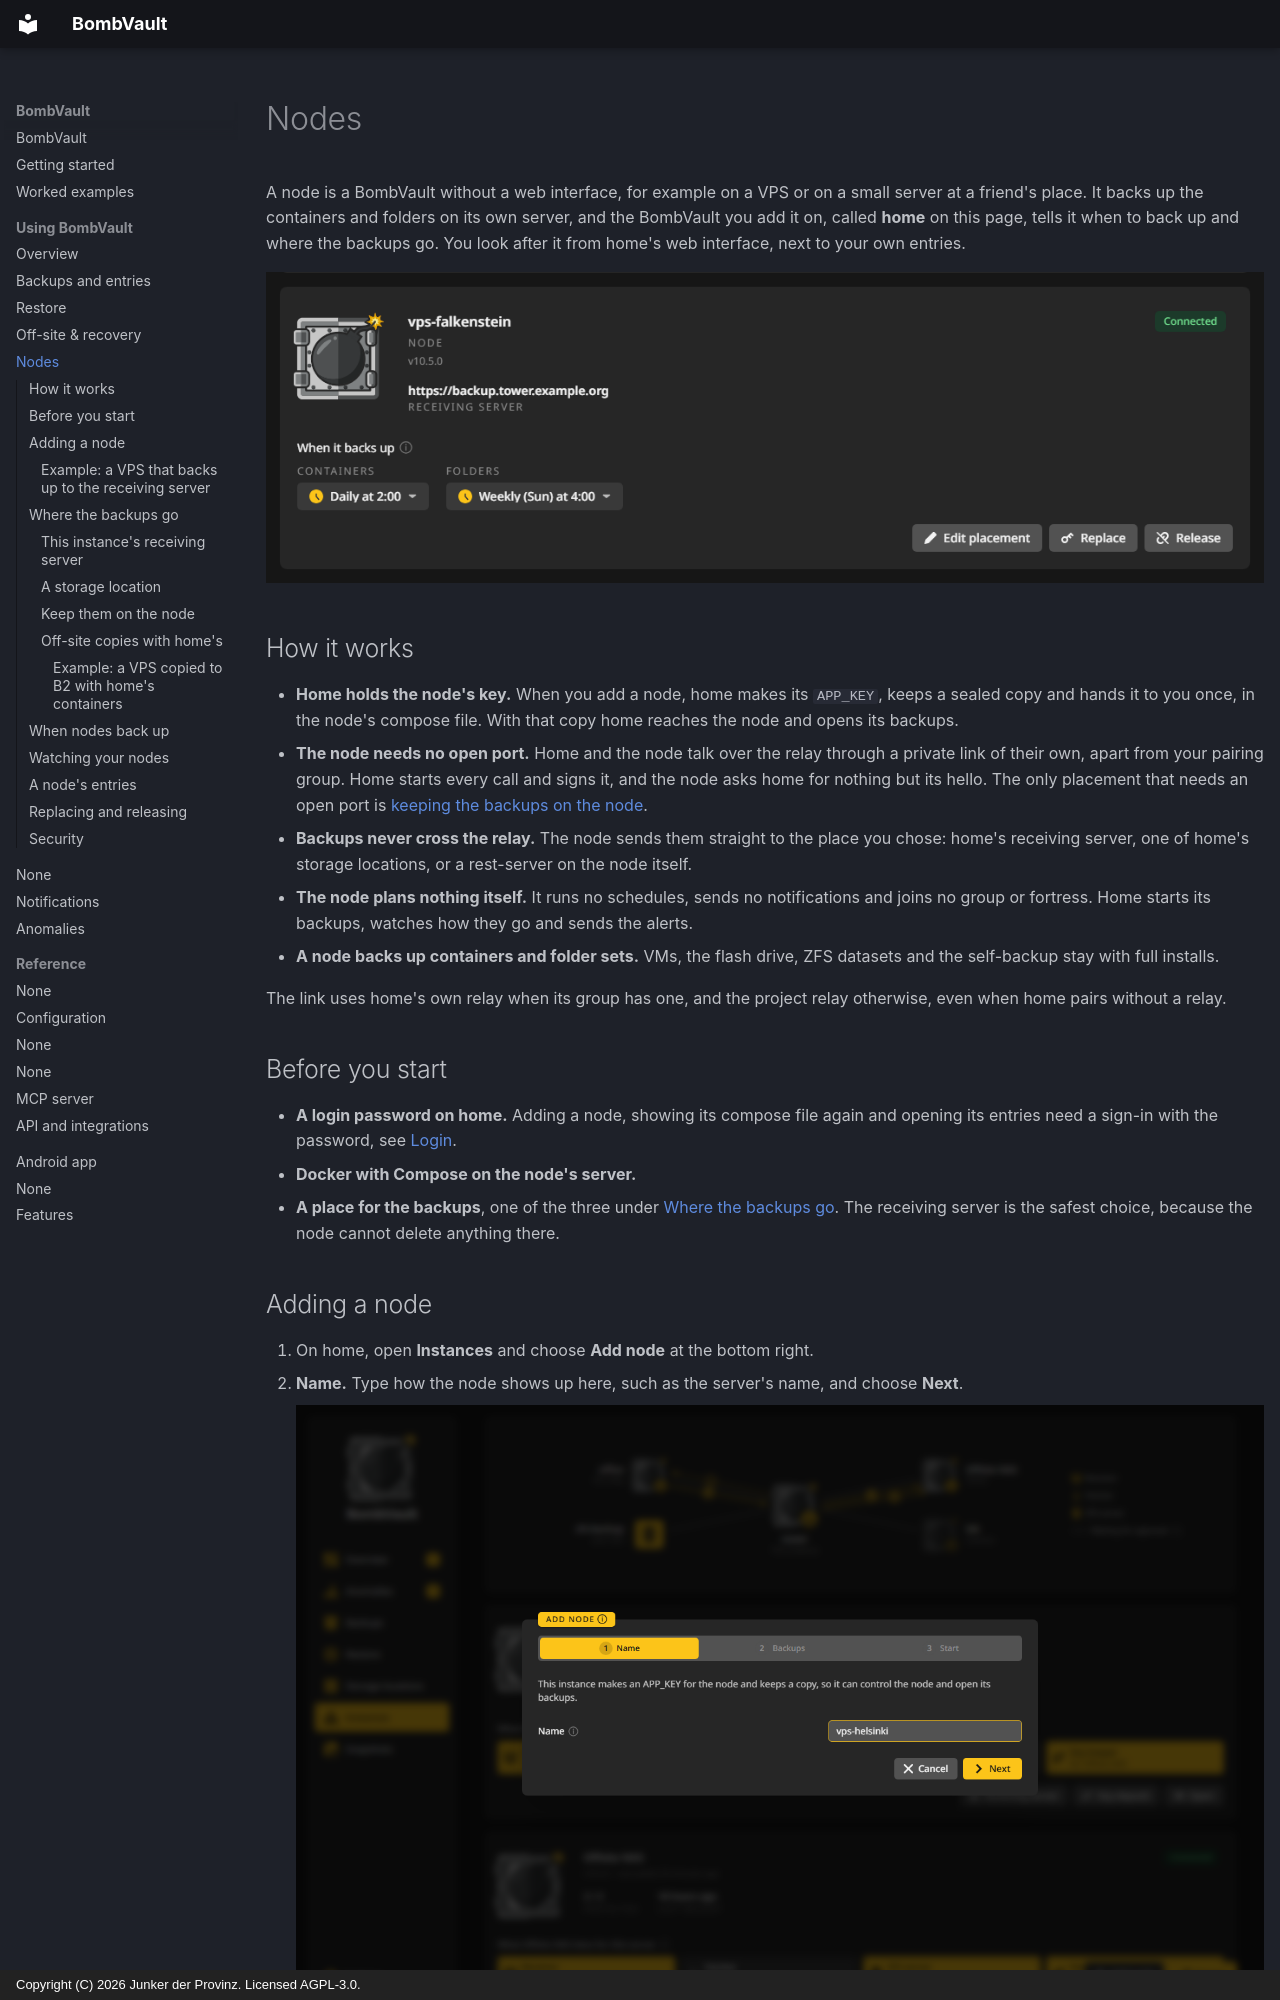

repository: junkerderprovinz/bombvault · page: nodes/index.html · generator: mkdocs · copyright: Copyright (C) 2026 Junker der Provinz. Licensed AGPL-3.0.

# Nodes

A node is a BombVault without a web interface, for example on a VPS or on a small server at a friend's place. It backs up the containers and folders on its own server, and the BombVault you add it on, called **home** on this page, tells it when to back up and where the backups go. You look after it from home's web interface, next to your own entries.

![The card of the node vps-falkenstein on the Instances page: Connected, its version, its backups on the receiving server, when each section backs up, and Edit placement, Replace and Release.](assets/screenshots/nodes/card-dark.png#only-dark)
![The card of the node vps-falkenstein on the Instances page: Connected, its version, its backups on the receiving server, when each section backs up, and Edit placement, Replace and Release.](assets/screenshots/nodes/card-light.png#only-light)

## How it works {#how-it-works}

- **Home holds the node's key.** When you add a node, home makes its `APP_KEY`, keeps a sealed copy and hands it to you once, in the node's compose file. With that copy home reaches the node and opens its backups.
- **The node needs no open port.** Home and the node talk over the relay through a private link of their own, apart from your pairing group. Home starts every call and signs it, and the node asks home for nothing but its hello. The only placement that needs an open port is [keeping the backups on the node](#keep-on-node).
- **Backups never cross the relay.** The node sends them straight to the place you chose: home's receiving server, one of home's storage locations, or a rest-server on the node itself.
- **The node plans nothing itself.** It runs no schedules, sends no notifications and joins no group or fortress. Home starts its backups, watches how they go and sends the alerts.
- **A node backs up containers and folder sets.** VMs, the flash drive, ZFS datasets and the self-backup stay with full installs.

The link uses home's own relay when its group has one, and the project relay otherwise, even when home pairs without a relay.

## Before you start {#before-you-start}

- **A login password on home.** Adding a node, showing its compose file again and opening its entries need a sign-in with the password, see [Login](configuration.md#login).
- **Docker with Compose on the node's server.**
- **A place for the backups**, one of the three under [Where the backups go](#placement). The receiving server is the safest choice, because the node cannot delete anything there.
